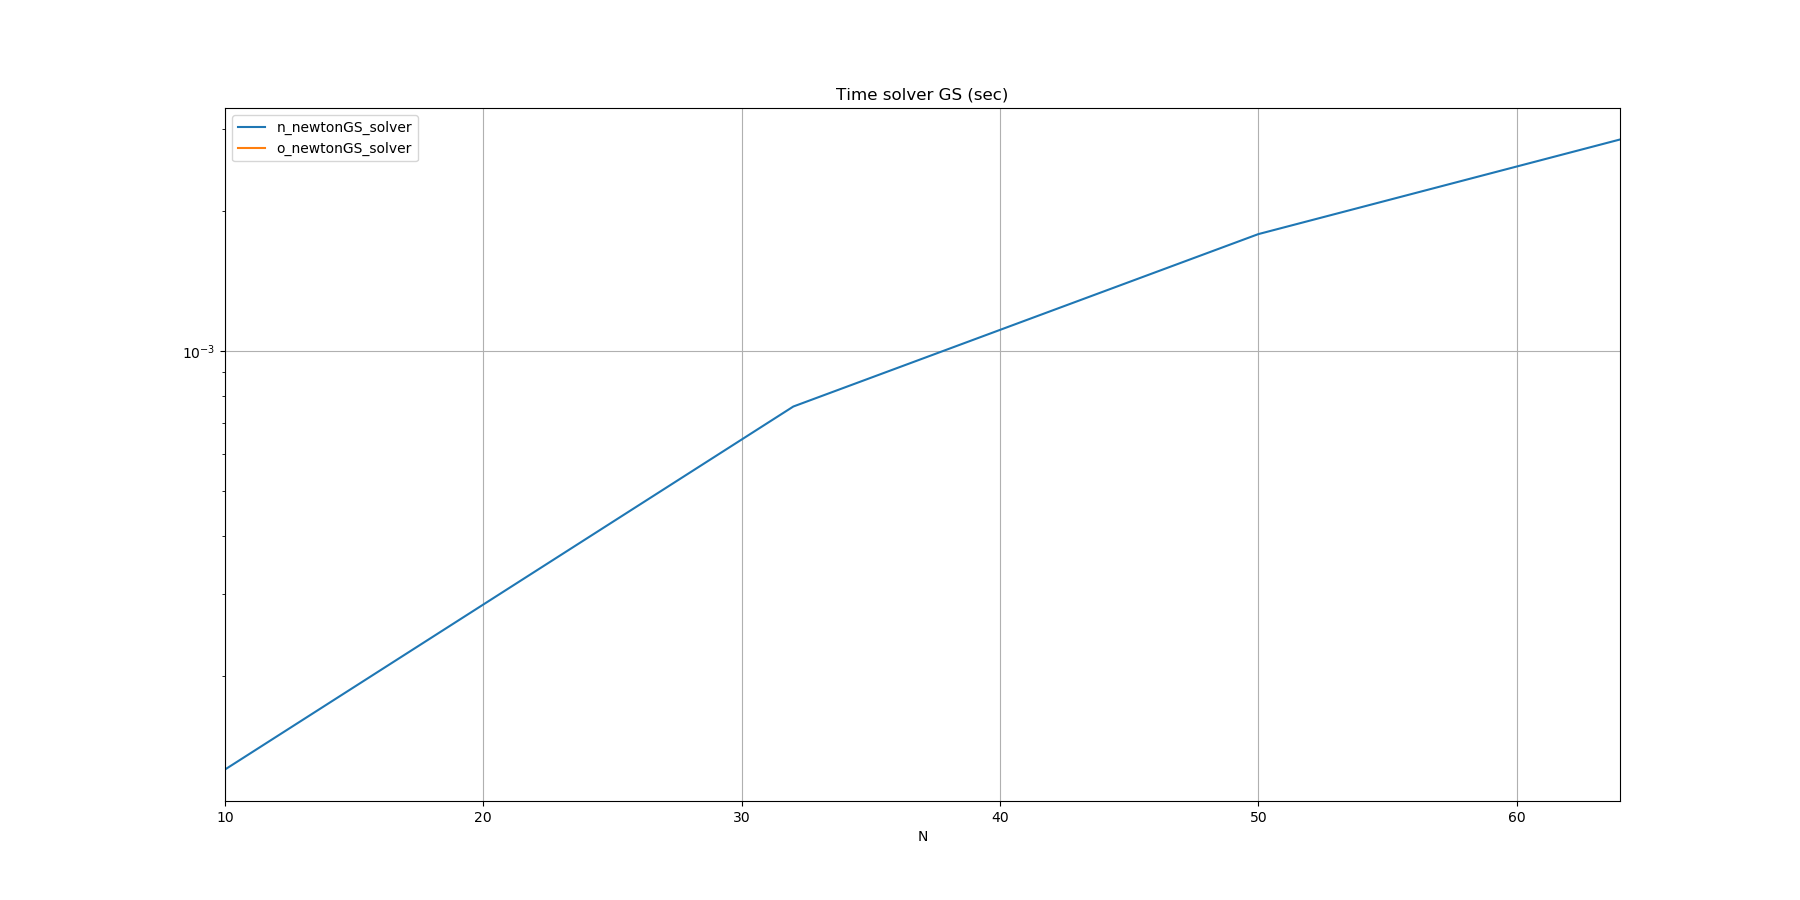

Source data for this figure (header and first rows):
N, n_newtonGS_solver, o_newtonGS_solver
10, 0.000126, 
32, 0.000759, 
50, 0.001781, 
64, 0.002844, 
